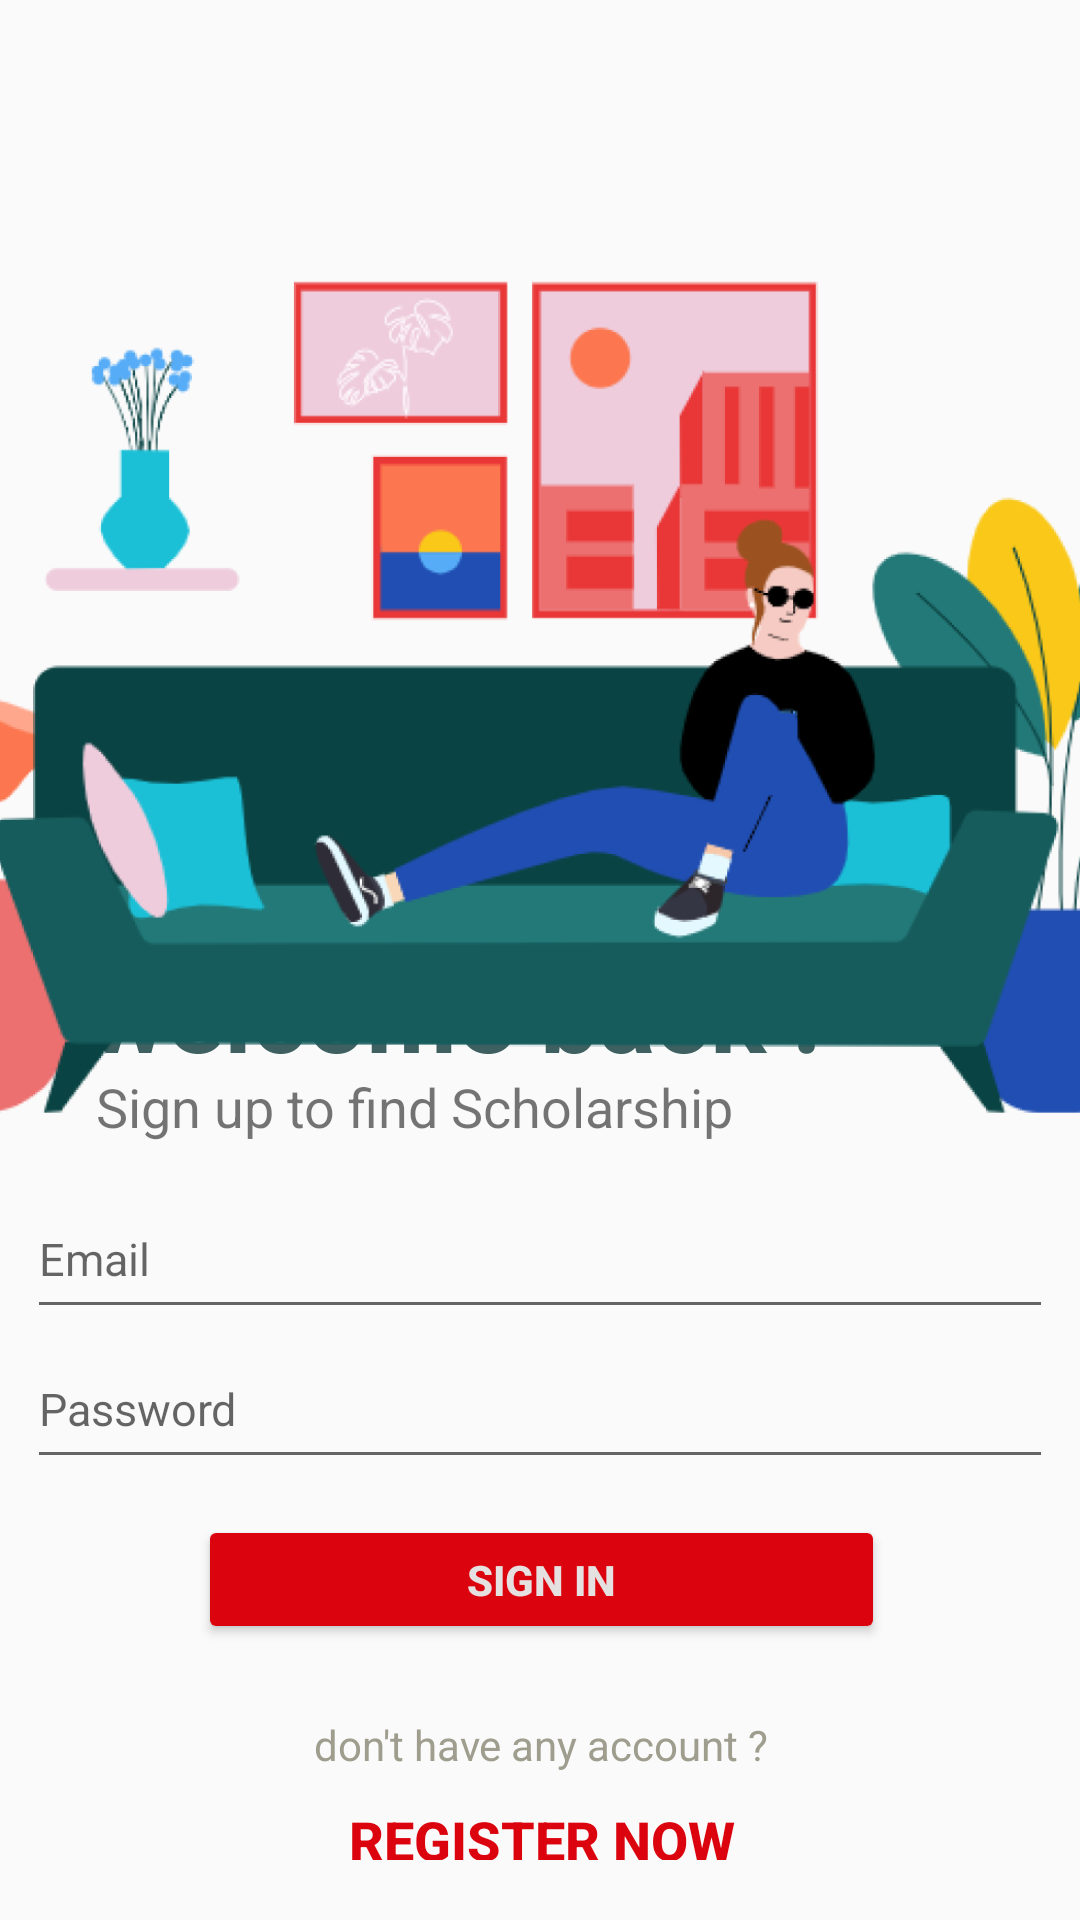

Reconstruct the res/layout file that produces this screen, plus the resources it refers to.
<!-- AndroidManifest.xml: application theme Theme.AppCompat.Light.NoActionBar -->
<!-- res/layout/activity_login.xml -->
<?xml version="1.0" encoding="utf-8"?>
<androidx.constraintlayout.widget.ConstraintLayout xmlns:android="http://schemas.android.com/apk/res/android"
    xmlns:app="http://schemas.android.com/apk/res-auto"
    xmlns:tools="http://schemas.android.com/tools"
    android:layout_width="match_parent"
    android:layout_height="match_parent"
    tools:context=".Main.Login"
    >


    <TextView
        android:id="@+id/textView4"
        android:layout_width="wrap_content"
        android:layout_height="wrap_content"
        android:text="welcome back !"
        android:textColor="#3e6061"
        android:textSize="35dp"
        android:textStyle="bold"
        app:layout_constraintBottom_toBottomOf="parent"
        app:layout_constraintEnd_toEndOf="parent"
        app:layout_constraintHorizontal_bias="0.257"
        app:layout_constraintStart_toStartOf="parent"
        app:layout_constraintTop_toTopOf="parent"
        app:layout_constraintVertical_bias="0.529" />

    <TextView
        android:id="@+id/textView"
        android:layout_width="wrap_content"
        android:layout_height="wrap_content"
        android:layout_marginTop="9dp"
        android:text="Sign up to find Scholarship"
        android:textSize="18dp"
        app:layout_constraintBottom_toBottomOf="parent"
        app:layout_constraintEnd_toEndOf="parent"
        app:layout_constraintHorizontal_bias="0.217"
        app:layout_constraintStart_toStartOf="parent"
        app:layout_constraintTop_toTopOf="parent"
        app:layout_constraintVertical_bias="0.573" />

    <EditText
        android:id="@+id/tx_emaillog"
        android:layout_width="342dp"
        android:layout_height="50dp"
        android:hint="Email"
        android:textColor="#7e7b88"
        android:textSize="15dp"
        app:layout_constraintBottom_toBottomOf="parent"
        app:layout_constraintEnd_toEndOf="parent"
        app:layout_constraintStart_toStartOf="parent"
        app:layout_constraintTop_toTopOf="parent"
        app:layout_constraintVertical_bias="0.666" />

    <Button
        android:id="@+id/btn_login"
        android:layout_width="229dp"
        android:layout_height="43dp"
        android:layout_marginTop="12dp"
        android:backgroundTint="#db040e"
        android:text="Sign In"
        android:textColor="#E6E1E1"
        android:textStyle="bold"
        app:layout_constraintEnd_toEndOf="@+id/tx_passwordlog"
        app:layout_constraintHorizontal_bias="0.504"
        app:layout_constraintStart_toStartOf="@+id/tx_passwordlog"
        app:layout_constraintTop_toBottomOf="@+id/tx_passwordlog" />

    <EditText
        android:id="@+id/tx_passwordlog"
        android:layout_width="342dp"
        android:layout_height="50dp"
        android:hint="Password"
        android:inputType="textPassword"
        android:textColor="#7e7b88"
        android:textSize="15dp"
        app:layout_constraintBottom_toBottomOf="parent"
        app:layout_constraintEnd_toEndOf="parent"
        app:layout_constraintHorizontal_bias="0.492"
        app:layout_constraintStart_toStartOf="parent"
        app:layout_constraintTop_toBottomOf="@+id/tx_emaillog"
        app:layout_constraintVertical_bias="0.0" />


    <ImageView
        android:id="@+id/imageView2"
        android:layout_width="605dp"
        android:layout_height="473dp"
        app:layout_constraintEnd_toEndOf="parent"
        app:layout_constraintHorizontal_bias="0.497"
        app:layout_constraintStart_toStartOf="parent"
        app:layout_constraintTop_toTopOf="parent"
        app:srcCompat="@drawable/undrawwwwww" />

    <TextView
        android:id="@+id/textregister"
        android:layout_width="wrap_content"
        android:layout_height="wrap_content"
        android:layout_marginTop="24dp"
        android:text="don't have any account ?"
        android:textColor="#9F9D8E"
        app:layout_constraintEnd_toEndOf="@+id/btn_login"
        app:layout_constraintStart_toStartOf="@+id/btn_login"
        app:layout_constraintTop_toBottomOf="@+id/btn_login" />

    <Button
        android:id="@+id/btn_regis"
        style="?android:attr/borderlessButtonStyle"
        android:layout_width="162dp"
        android:layout_height="39dp"
        android:backgroundTint="#FFFFFFFF"
        android:text="Register Now"
        android:textColor="#db040e"
        android:textSize="18dp"
        android:textStyle="bold"
        app:layout_constraintEnd_toEndOf="@+id/textregister"
        app:layout_constraintStart_toStartOf="@+id/textregister"
        app:layout_constraintTop_toBottomOf="@+id/textregister" />


</androidx.constraintlayout.widget.ConstraintLayout>
<!-- resources referenced by this layout -->
<resources>
  <!-- drawable undrawwwwww: png bitmap (drawable, 159376 bytes) -->
</resources>
